Run: headless pygame with SDL's dummy video driver; simulated clock (each Clock.tick advances the game by its frame time, no real sleeping); random seed 0; keys injected as events and as key.get_pressed() state; no mouse input.
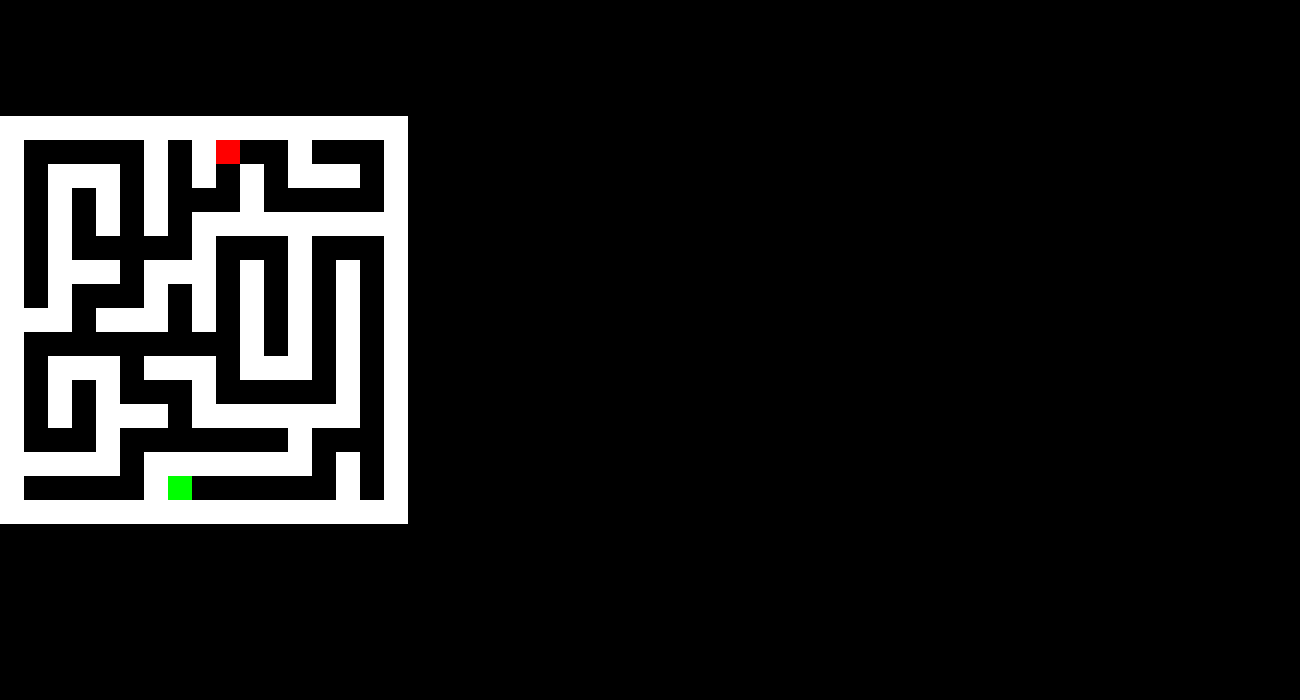
Frame 1 of 4 · flips 1–60 · no input
Frame 2 of 4 · flips 61–180 · tapped SPACE, RETURN · held RIGHT (→), D · screen unchanged from frame 1, image omitted
Frame 3 of 4 · flips 181–300 · held DOWN (↓), S · screen unchanged from frame 2, image omitted
Frame 4 of 4 · flips 301–420 · held LEFT (←), A, UP (↑), W · screen unchanged from frame 3, image omitted

The pygame program that drew these frames:

import pygame
import time
import sys
from collections import deque

grid = """#################
#C - -#F - - -#4#
##### ####### # #
#- -#- - - -#- -#
# # ### ####### #
#-#3#- -#- - -#-#
# ### ### ### # #
#- - - - -#D#-#-#
### ### # # # # #
#-#- -#-#-#-#-#-#
# ### ### # # # #
#B#- - -#- -#- -#
# # # # #########
#-#2#-#- -#- - -#
# ### # # # ### #
#- - -#A#S -#1 -#
#################"""

grid = grid.split("\n")

# pygame setup
pygame.init()
screen = pygame.display.set_mode((1300,700))
clock = pygame.time.Clock()
running = True

# setup lists
walls = []
path = []
visited = set()
frontier = deque()
solution = {}   


# this is the class for the Maze
class Wall(pygame.Surface):               # define a Maze class
    def __init__(self)-> None:
        super().__init__((24,24))
        self.fill("white")

# this is the class for the finish line - green square in the maze
class Green(pygame.Surface):
    def __init__(self)-> None:
            super().__init__((24,24))
            self.fill("green")

class Blue(pygame.Surface):
    def __init__(self)-> None:
            super().__init__((24,24))
            self.fill("blue")
        
# this is the class for the yellow or turtle
class Red(pygame.Surface):
    def __init__(self)-> None:
            super().__init__((24,24))
            self.fill("red")

class Yellow(pygame.Surface):
    def __init__(self)-> None:
            super().__init__((24,24))
            self.fill("yellow")
        
        
class Letter(pygame.Surface):
   def __init__(self, letter)-> None:
           super().__init__((24,24))
           self.fill("pink")
           
# set up classes
wall = Wall()
red = Red()
blue = Blue()
green = Green()
yellow = Yellow()
letter = Letter("a")

def setup_maze(grid, screen:pygame.Surface):                          # define a function called setup_maze
    global start_x, start_y, end_x, end_y      # set up global variables for start and end locations
    for y in range(len(grid)):                 # read in the grid line by line
        for x in range(len(grid[y])):          # read each cell in the line
            character = grid[y][x]             # assign the varaible "character" the the x and y location od the grid
            screen_x = 0 + (x * 24)         # move to the x location on the screen staring at -588
            screen_y = 500 - (y * 24)          # move to the y location of the screen starting at 288

            if character == "#":
                screen.blit(wall, (screen_x,screen_y)) 
                walls.append((screen_x, screen_y))    # add coordinate to walls list



            elif character == "F":
                screen.blit(green, (screen_x,screen_y))
                end_x, end_y = screen_x,screen_y     # assign end locations variables to end_x and end_y
                path.append((screen_x, screen_y))

            elif character == "S":
                start_x, start_y = screen_x, screen_y  # assign start locations variables to start_x and start_y
                screen.blit(red, (screen_x,screen_y))
                
            else:
                path.append((screen_x, screen_y)) 

screen.fill("black")
setup_maze(grid, screen)
while running:
    # poll for events
    # pygame.QUIT event means the user clicked X to close your window
    for event in pygame.event.get():
        if event.type == pygame.QUIT:
            running = False

    # fill the screen with a color to wipe away anything from last frame
    
    
    
    # RENDER YOUR GAME HERE

    # flip() the display to put your work on screen
    pygame.display.flip()

    clock.tick(10)  # limits FPS to 60

pygame.quit()











def search(x,y):
    frontier.append((x, y))
    solution[x,y] = x,y

    while len(frontier) > 0:          # exit while loop when frontier queue equals zero
        #time.sleep(0.2)
        x, y = frontier.popleft()     # pop next entry in the frontier queue an assign to x and y location

        if(x - 24, y) in path and (x - 24, y) not in visited:  # check the cell on the left
            cell = (x - 24, y)
            solution[cell] = x, y    # backtracking routine [cell] is the previous cell. x, y is the current cell
            #blue.goto(cell)        # identify frontier cells
            #blue.stamp()
            frontier.append(cell)   # add cell to frontier list
            visited.add((x-24, y))  # add cell to visited list

        if (x, y - 24) in path and (x, y - 24) not in visited:  # check the cell down
            cell = (x, y - 24)
            solution[cell] = x, y
            letter.goto(cell)
            letter.stamp()
            frontier.append(cell)
            visited.add((x, y - 24))
            print(solution)

        if(x + 24, y) in path and (x + 24, y) not in visited:   # check the cell on the  right
            cell = (x + 24, y)
            solution[cell] = x, y
            letter.goto(cell)
            letter.stamp()
            frontier.append(cell)
            visited.add((x +24, y))

        if(x, y + 24) in path and (x, y + 24) not in visited:  # check the cell up
            cell = (x, y + 24)
            solution[cell] = x, y
            letter.goto(cell)
            letter.stamp()
            frontier.append(cell)
            visited.add((x, y + 24))
        green.goto(x,y)
        green.stamp()


def backRoute(x, y):
    yellow.goto(x, y)
    yellow.stamp()
    while (x, y) != (start_x, start_y):    # stop loop when current cells == start cell
        yellow.goto(solution[x, y])        # move the yellow sprite to the key value of solution ()
        yellow.stamp()
        x, y = solution[x, y]               # "key value" now becomes the new key



                        # solution dictionary


# main program starts here ####
setup_maze(grid)
search(start_x,start_y)
backRoute(end_x, end_y)
wn.exitonclick()
